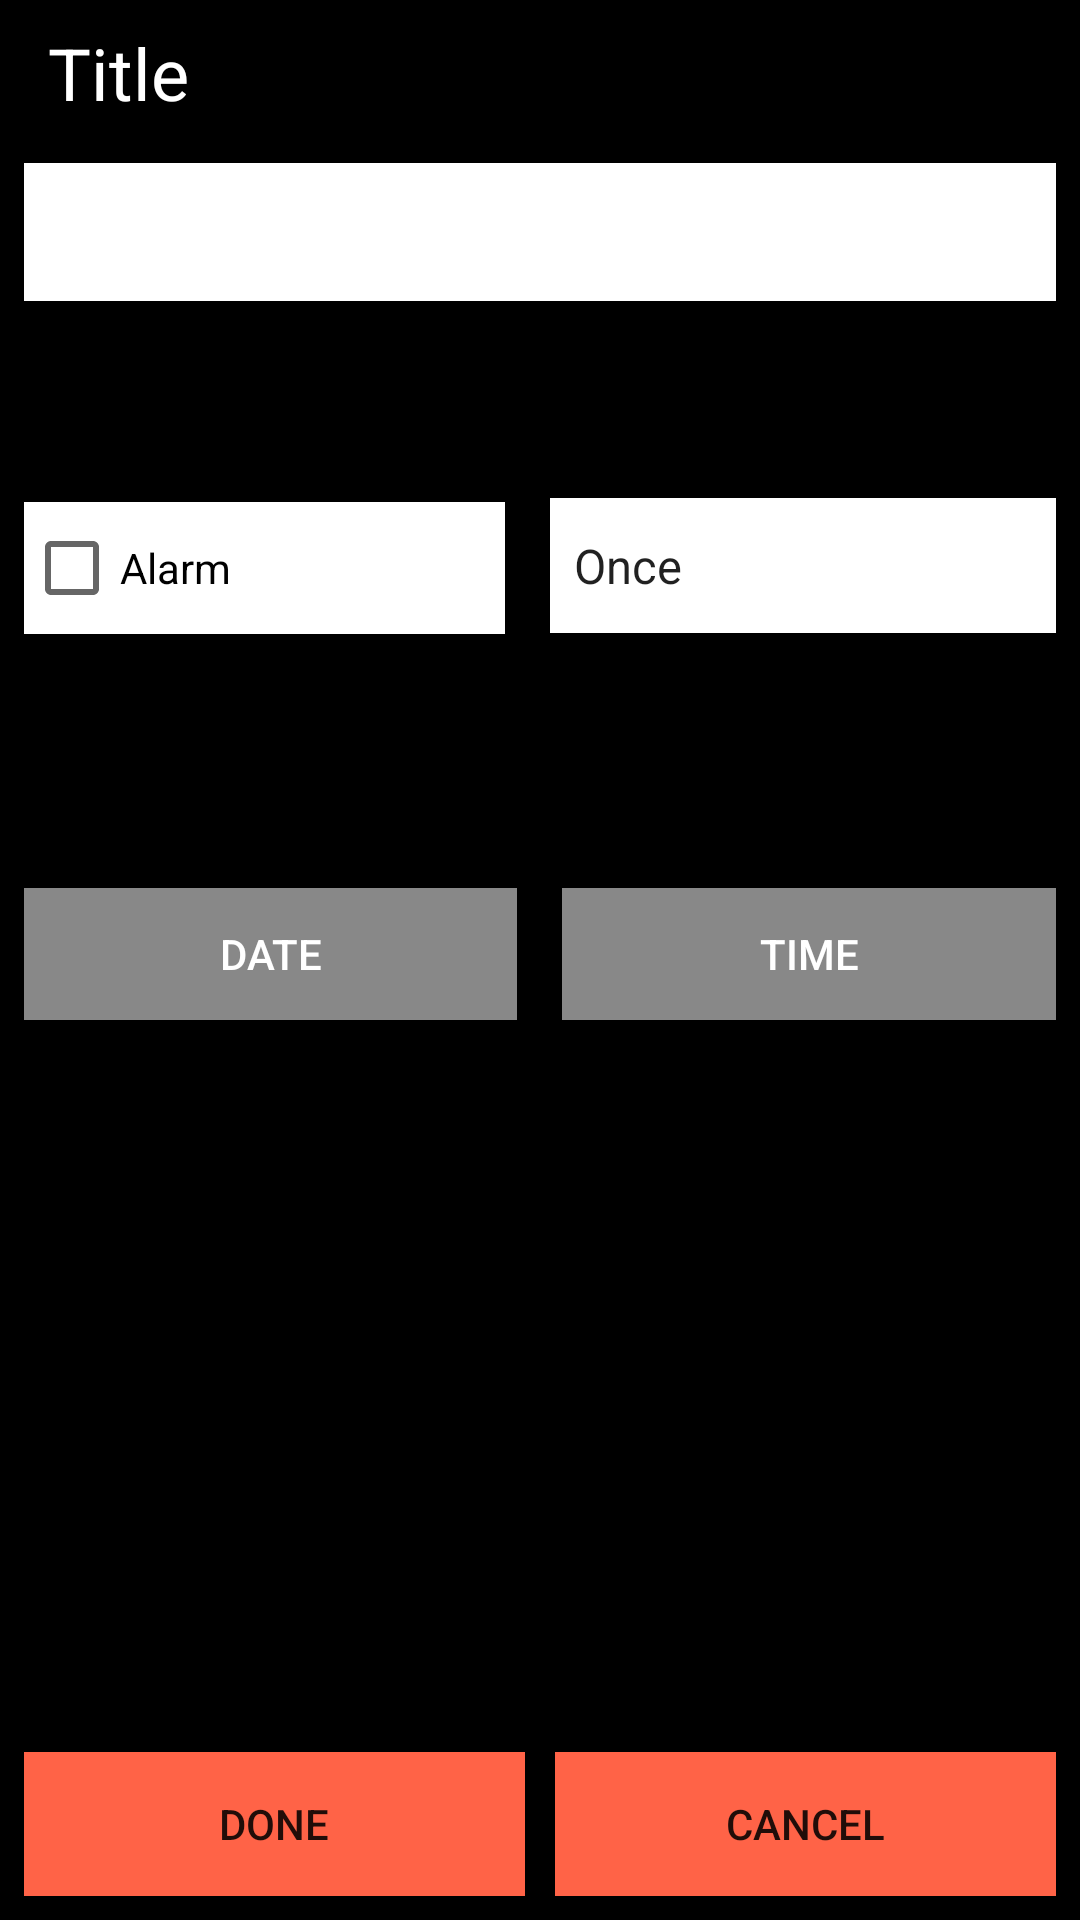

This screen was rendered from an Android layout file. Write that file and the resources it references.
<!-- AndroidManifest.xml: application theme AppTheme -->
<!-- res/layout/edit.xml -->
<?xml version="1.0" encoding="utf-8"?>
<LinearLayout xmlns:android="http://schemas.android.com/apk/res/android"
    android:orientation="vertical"
    android:layout_width="fill_parent"

    android:layout_height="fill_parent"
    android:background="#000">

    <ScrollView xmlns:android="http://schemas.android.com/apk/res/android"
        android:layout_height="0dp"
        android:layout_width="fill_parent"
        android:layout_weight="1">

        <RelativeLayout xmlns:android="http://schemas.android.com/apk/res/android"
            android:id="@+id/layoutr1"
            android:padding="8sp"
            android:orientation="vertical"
            android:layout_width="fill_parent"
            android:layout_height="wrap_content">

            <TextView
                android:id="@+id/texttitle"
                style="@style/widget"
                android:layout_height="wrap_content"
                android:paddingLeft="8dp"
                android:text="Title"
                android:textColor="@color/white"
                android:textSize="24dp" />

            <EditText
                android:id="@+id/title"
                style="@style/widget"
                android:layout_height="46dp"
                android:layout_below="@+id/texttitle"
                android:layout_marginTop="14dp"
                android:background="@color/white"
                android:singleLine="true"
                android:textColor="@color/black" />

            <LinearLayout xmlns:android="http://schemas.android.com/apk/res/android"
                android:id="@+id/layoutr2"
                android:layout_width="fill_parent"
                android:layout_height="55dp"
                android:layout_marginTop="150dp"
                android:orientation="horizontal"
                android:paddingTop="8sp">

                <CheckBox
                    android:id="@+id/alarm_checkbox"
                    android:layout_width="8dp"
                    android:layout_height="44dp"
                    android:layout_weight="3"
                    android:background="@color/white"
                    android:text="Alarm" />

                <Spinner
                    android:id="@+id/occurence_spinner"
                    android:layout_width="wrap_content"
                    android:layout_height="45dp"
                    android:layout_marginLeft="15sp"
                    android:layout_weight="2"
                    android:background="@color/white"
                    android:entries="@array/occurence"
                    android:spinnerMode="dropdown" />

            </LinearLayout>

            <LinearLayout xmlns:android="http://schemas.android.com/apk/res/android"
                android:paddingTop="8sp"
                android:layout_marginTop="280dp"
                android:orientation="horizontal"
                android:layout_width="fill_parent"
                android:layout_height="wrap_content">

                <Button
                    android:id="@+id/date_button"
                    android:layout_weight="2"
                    android:layout_width="0sp"
                    android:background="@color/grey"
                    android:text="DATE"
                    android:textColor="@color/white"
                    android:layout_height="44dp"
                    android:onClick="onDateClick" />

                <Button
                    android:id="@+id/time_button"
                    android:layout_weight="2"
                    android:layout_width="0sp"
                    android:text="TIME"
                    android:layout_marginLeft="15dp"
                    android:layout_height="44dp"
                    android:background="@color/grey"
                    android:textColor="@color/white"
                    android:onClick="onTimeClick" />

            </LinearLayout>

        </RelativeLayout>

    </ScrollView>

    <LinearLayout xmlns:android="http://schemas.android.com/apk/res/android"
        android:orientation="horizontal"
        android:padding="8sp"
        android:layout_width="fill_parent"
        android:layout_height="wrap_content">

        <Button
            style="@style/edit_button"
            android:id="@+id/done"
            android:text="Done"
            android:background="#ff6347"
            android:onClick="onDoneClick" />

        <Button
            style="@style/edit_button"
            android:id="@+id/cancel"
            android:layout_marginLeft="10dp"
            android:text="Cancel"
            android:background="#ff6347"

            android:onClick="onCancelClick" />

    </LinearLayout>

</LinearLayout>
<!-- resources referenced by this layout -->
<resources>
  <string-array name="occurence">
          <item>Once</item>
          <item>Weekly</item>
      </string-array>
  <color name="black">#000000</color>
  <color name="grey">#888888</color>
  <color name="white">#ffffff</color>
  <style name="edit_button">
          <item name="android:layout_width">0sp</item>
          <item name="android:layout_height">wrap_content</item>
          <item name="android:layout_weight">1</item>
          <item name="android:background">@android:drawable/btn_default</item>
      </style>
  <style name="widget">
          <item name="android:layout_width">fill_parent</item>
          <item name="android:color">#fff</item>
          <item name="android:layout_height">wrap_content</item>
      </style>
  <style name="AppTheme" parent="Theme.AppCompat.Light.DarkActionBar">
           
          
          
          
      </style>
</resources>
